Photos from the image-classification dataset "car orientation data" in the GitHub repository MiguelCan13/TAMU-HACK-2026. Its 2 classes are: left, right.

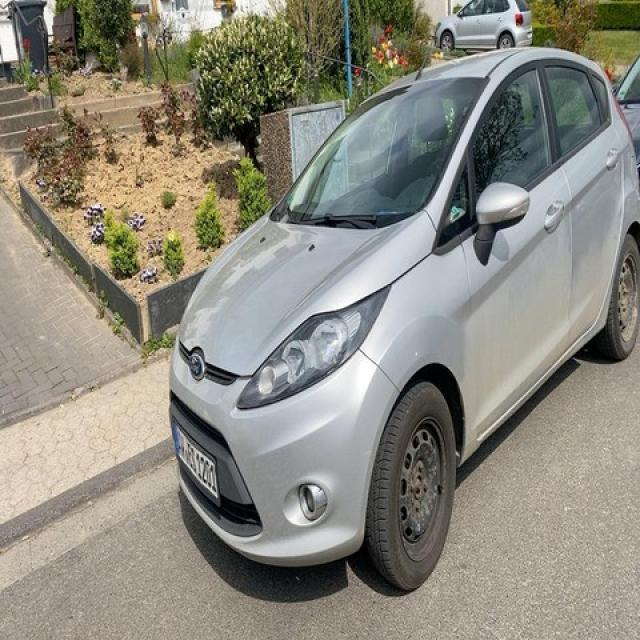
Label: left

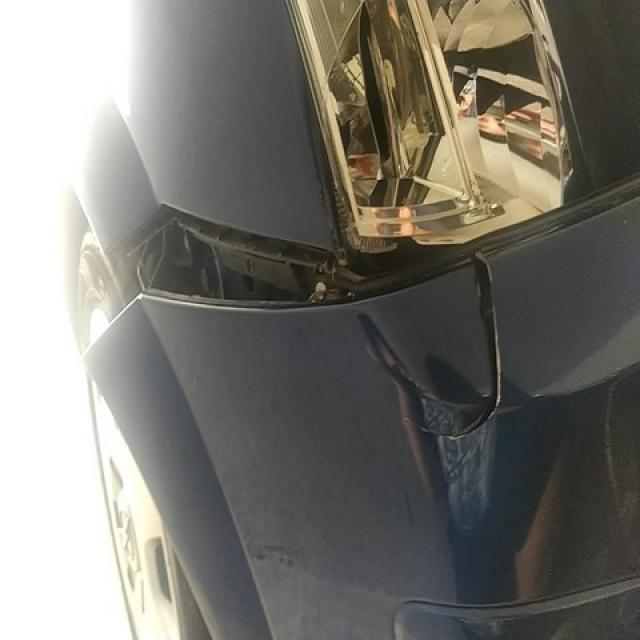
Label: right

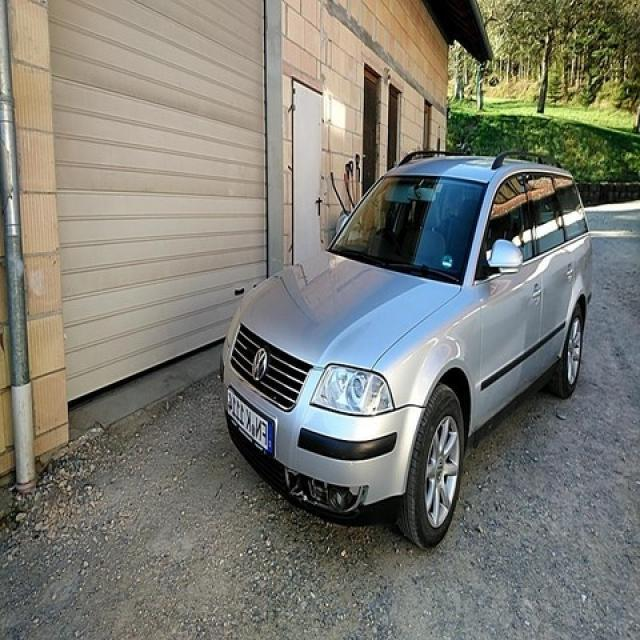
Label: left

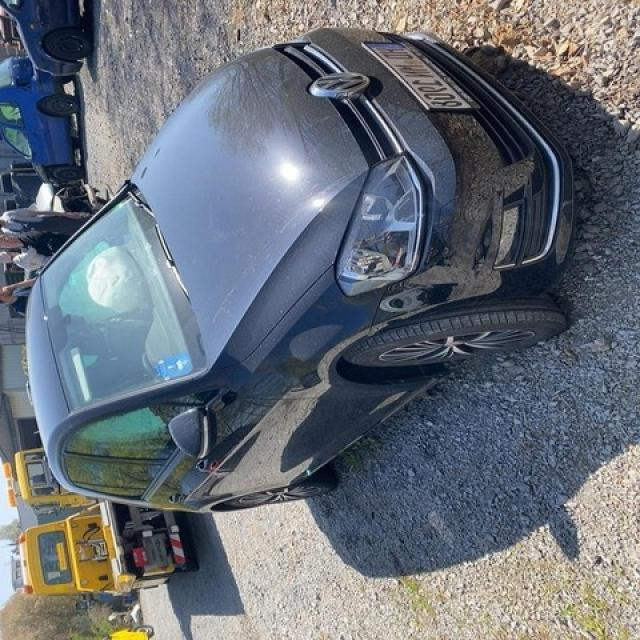
Label: right

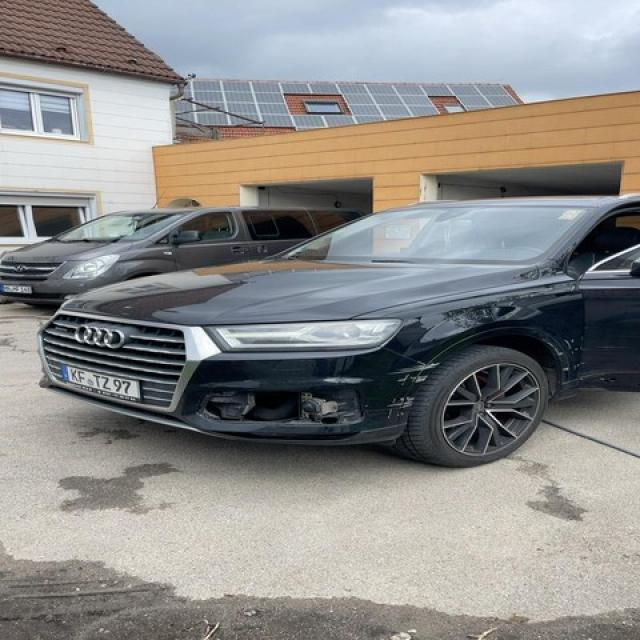
Label: left

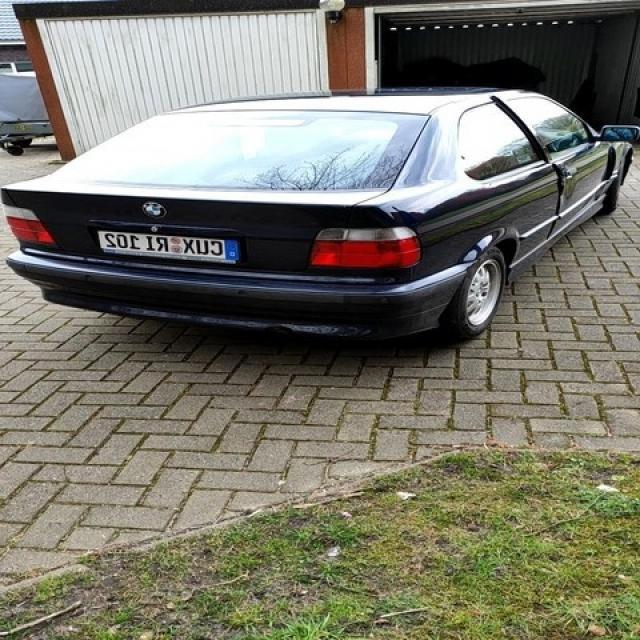
Label: right
